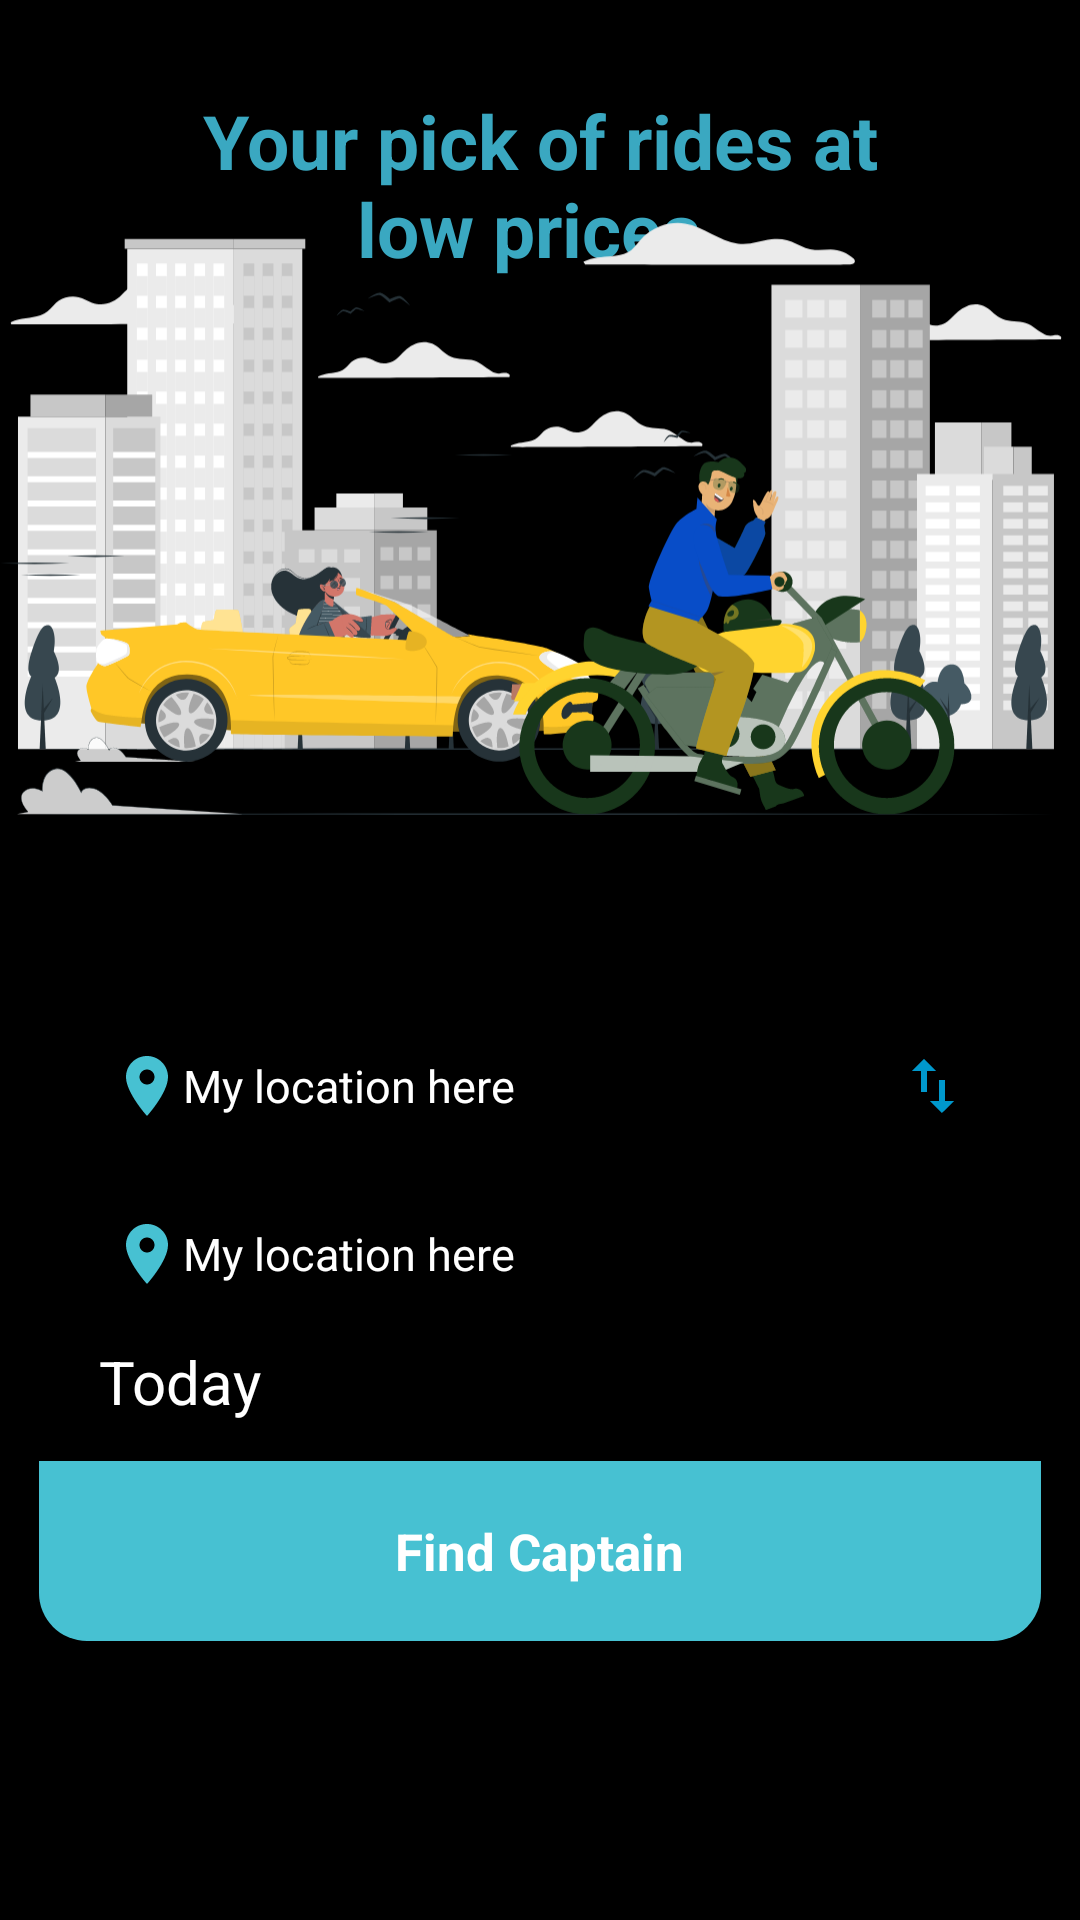

Reconstruct the res/layout file that produces this screen, plus the resources it refers to.
<!-- AndroidManifest.xml: application theme Theme.ApniSawari -->
<!-- res/layout/fragment_main_screen.xml -->
<?xml version="1.0" encoding="utf-8"?>
<layout
    xmlns:android="http://schemas.android.com/apk/res/android"
    xmlns:app="http://schemas.android.com/apk/res-auto"
    xmlns:tools="http://schemas.android.com/tools">
<androidx.constraintlayout.widget.ConstraintLayout
    android:layout_width="match_parent"
    android:layout_height="match_parent"
    android:background="@color/black"
    tools:context=".MainScreen">

    <TextView
        android:id="@+id/text"
        android:layout_width="wrap_content"
        android:layout_height="wrap_content"
        android:layout_marginTop="30dp"
        android:gravity="center"
        android:text="@string/your_pick_of_rides_at_nlow_prices"
        android:textColor="#3aa8c1"
        android:textSize="25sp"
        android:textStyle="bold"
        app:layout_constraintEnd_toEndOf="parent"
        app:layout_constraintStart_toStartOf="parent"
        app:layout_constraintTop_toTopOf="parent" />
    <ImageView
        android:layout_width="match_parent"
        android:layout_height="300dp"
        android:src="@drawable/as"
        android:id="@+id/bgmain"
        android:layout_marginTop="20dp"
        app:layout_constraintTop_toTopOf="parent"
        app:layout_constraintStart_toStartOf="parent"
        app:layout_constraintEnd_toEndOf="parent"/>
    <LinearLayout
        android:layout_width="match_parent"
        android:layout_height="wrap_content"
        android:layout_marginHorizontal="13dp"
        android:background="@drawable/rounded_corner"
        android:backgroundTint="#708090"
        android:orientation="vertical"
        app:layout_constraintStart_toStartOf="parent"
        app:layout_constraintEnd_toEndOf="parent"
        app:layout_constraintTop_toBottomOf="@+id/bgmain">

        <EditText
            android:id="@+id/startlocation"
            android:layout_width="match_parent"
            android:layout_height="wrap_content"
            android:layout_marginHorizontal="20dp"
            android:layout_marginTop="20dp"
            android:backgroundTint="@color/black"
            android:drawableStart="@drawable/baseline_location_on_24"
            android:drawableEnd="@drawable/baseline_swap_vert_24"
            android:enabled="false"
            android:text="@string/my_location_here"
            android:textSize="15sp"
            android:textColor="@color/white"
            android:textColorHint="@color/black"
            app:layout_constraintEnd_toEndOf="parent"
            app:layout_constraintStart_toStartOf="parent"
            app:layout_constraintTop_toBottomOf="@id/text" />

        <EditText
            android:id="@+id/destinationlocation"
            android:layout_width="match_parent"
            android:layout_height="wrap_content"
            android:layout_marginHorizontal="20dp"
            android:layout_marginTop="15dp"
            android:backgroundTint="@color/black"
            android:textSize="15sp"
            android:drawableStart="@drawable/baseline_location_on_24"
            android:enabled="false"
            android:text="@string/my_location_here"
            android:textColor="@color/white"
            android:textColorHint="@color/black"
            app:layout_constraintEnd_toEndOf="parent"
            app:layout_constraintStart_toStartOf="parent"
            app:layout_constraintTop_toBottomOf="@id/text" />

        <TextView
            android:layout_width="wrap_content"
            android:layout_height="wrap_content"
            android:layout_marginStart="20dp"
            android:layout_marginTop="10dp"
            android:text="@string/today"
            android:textColor="@color/white"
            android:textSize="20sp"
            app:drawableStartCompat="@drawable/baseline_calendar_month_24" />

        <RelativeLayout
            android:layout_width="match_parent"
            android:layout_height="60dp"
            android:layout_marginTop="13dp"
            android:background="@drawable/rounded_corner2"
            android:backgroundTint="#47C1D2">

            <TextView
                android:layout_width="wrap_content"
                android:layout_height="wrap_content"
                android:layout_gravity="center"
                android:layout_centerVertical="true"
                android:layout_centerHorizontal="true"
                android:layout_marginStart="30dp"
                android:gravity="center"
                android:text="@string/find_captain"
                android:textColor="@color/white"
                android:textSize="17sp"
                android:textStyle="bold" />
        </RelativeLayout>
    </LinearLayout>
</androidx.constraintlayout.widget.ConstraintLayout>
</layout>
<!-- resources referenced by this layout -->
<resources>
  <color name="black">#FF000000</color>
  <color name="white">#FFFFFFFF</color>
  <!-- drawable as: vector/xml drawable (drawable, 126299 chars, omitted) -->
  <!-- drawable baseline_location_on_24 (drawable) -->
  <vector android:height="24dp" android:tint="#47C1D2"
      android:viewportHeight="24" android:viewportWidth="24"
      android:width="24dp" xmlns:android="http://schemas.android.com/apk/res/android">
      <path android:fillColor="@android:color/white" android:pathData="M12,2C8.13,2 5,5.13 5,9c0,5.25 7,13 7,13s7,-7.75 7,-13c0,-3.87 -3.13,-7 -7,-7zM12,11.5c-1.38,0 -2.5,-1.12 -2.5,-2.5s1.12,-2.5 2.5,-2.5 2.5,1.12 2.5,2.5 -1.12,2.5 -2.5,2.5z"/>
  </vector>
  <!-- drawable baseline_swap_vert_24 (drawable) -->
  <vector android:height="24dp" android:tint="#0098CC"
      android:viewportHeight="24" android:viewportWidth="24"
      android:width="24dp" xmlns:android="http://schemas.android.com/apk/res/android">
      <path android:fillColor="@android:color/black" android:pathData="M16,17.01V10h-2v7.01h-3L15,21l4,-3.99h-3zM9,3L5,6.99h3V14h2V6.99h3L9,3z"/>
  </vector>
  <!-- drawable rounded_corner2 (drawable) -->
  <?xml version="1.0" encoding="utf-8"?>
  <shape xmlns:android="http://schemas.android.com/apk/res/android"
      android:shape="rectangle">
  
      <solid android:color="#B6B2B6" />
  
      <corners android:bottomLeftRadius="16dp" android:bottomRightRadius="16dp" />
  
  </shape>
  <string name="find_captain">Find Captain</string>
  <string name="my_location_here">My location here</string>
  <string name="today">Today</string>
  <string name="your_pick_of_rides_at_nlow_prices">Your pick of rides at\nlow prices.</string>
  <style name="Theme.ApniSawari" parent="Theme.MaterialComponents.DayNight.NoActionBar">
          
          <item name="colorPrimary">@color/purple_500</item>
          <item name="colorPrimaryVariant">@color/purple_700</item>
          <item name="colorOnPrimary">@color/white</item>
          
          <item name="colorSecondary">@color/teal_200</item>
          <item name="colorSecondaryVariant">@color/teal_700</item>
          <item name="colorOnSecondary">@color/black</item>
          
          <item name="android:statusBarColor">?attr/colorPrimaryVariant</item>
          
  
      </style>
  <color name="purple_500">#FF6200EE</color>
  <color name="purple_700">#FF3700B3</color>
  <color name="teal_200">#FF03DAC5</color>
  <color name="teal_700">#FF018786</color>
</resources>
